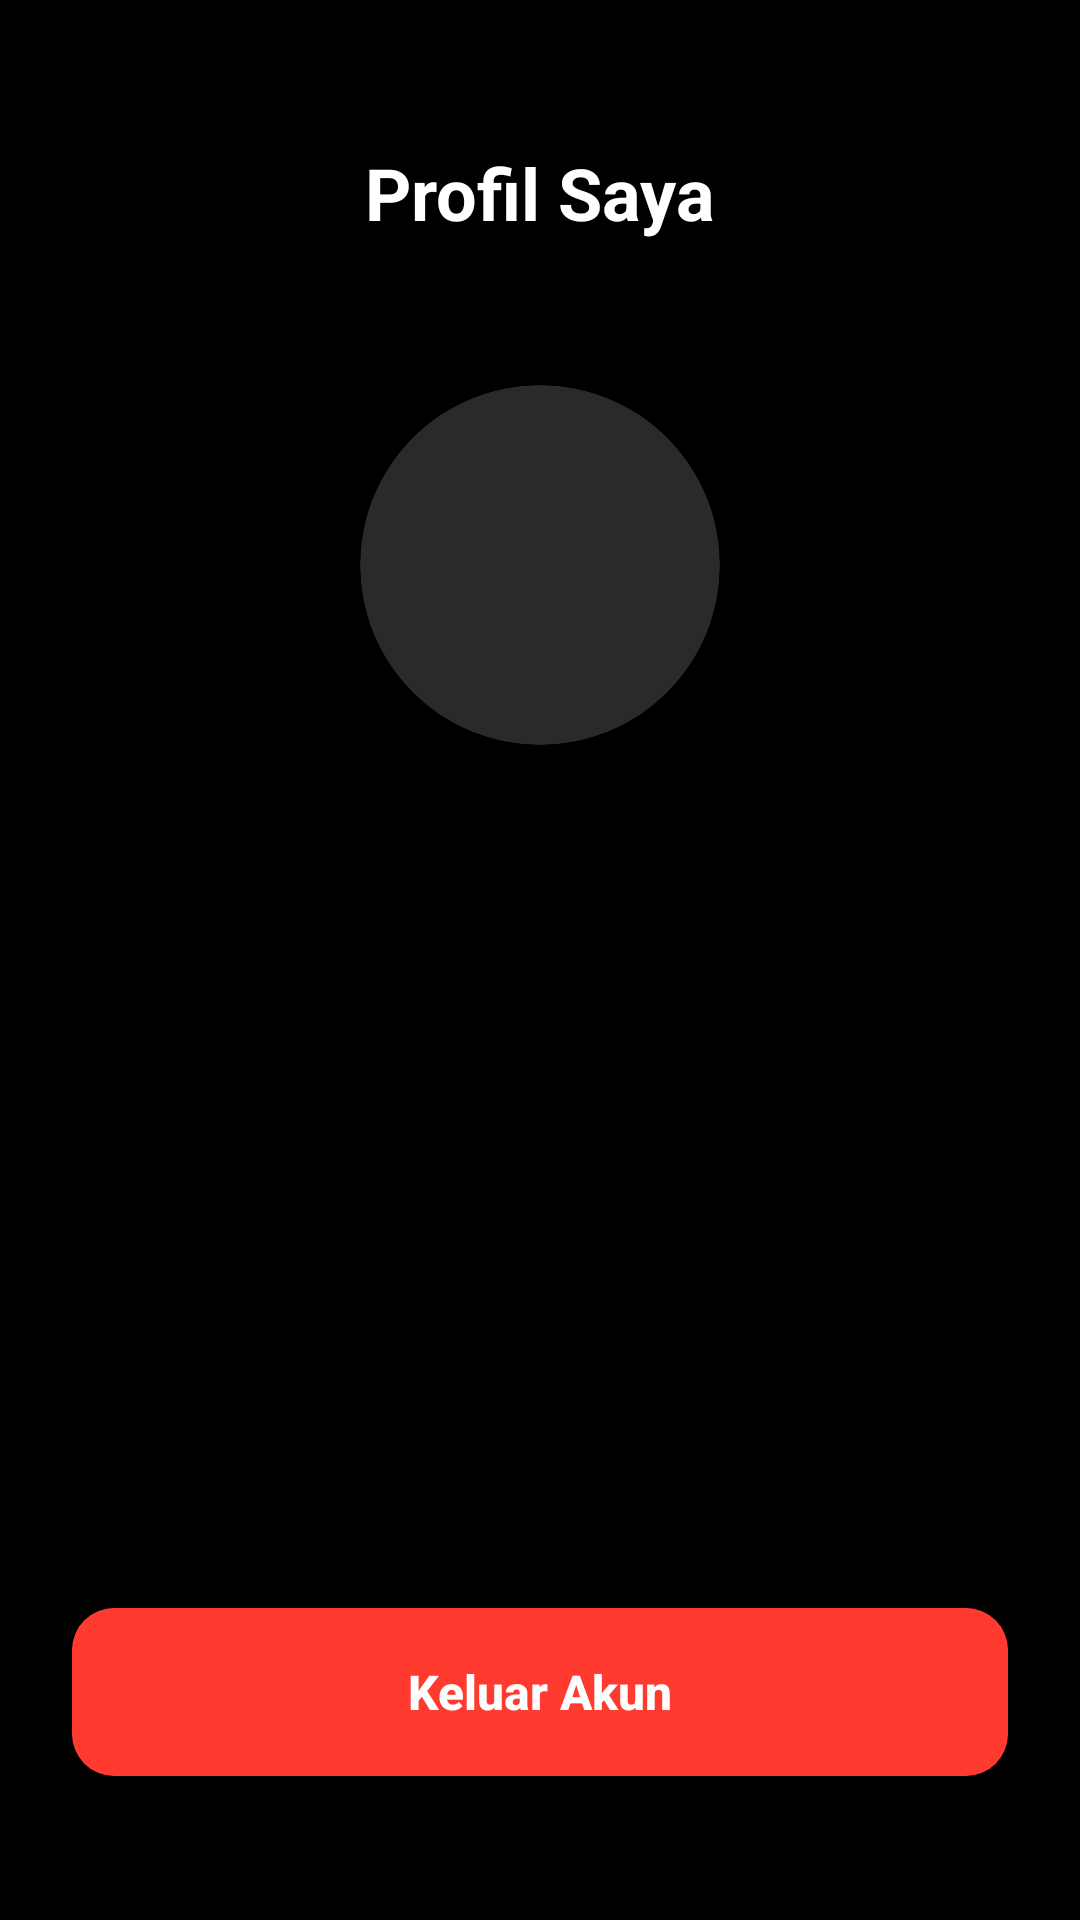

Produce the Android XML layout that renders to this screen, including the resource entries it uses.
<!-- AndroidManifest.xml: application theme Theme.Watchive -->
<!-- res/layout/fragment_profile.xml -->
<?xml version="1.0" encoding="utf-8"?>
<LinearLayout xmlns:android="http://schemas.android.com/apk/res/android"
    xmlns:app="http://schemas.android.com/apk/res-auto"
    xmlns:tools="http://schemas.android.com/tools"
    android:layout_width="match_parent"
    android:layout_height="match_parent"
    android:background="@color/black"
    android:gravity="center_horizontal"
    android:orientation="vertical"
    android:paddingStart="24dp"
    android:paddingEnd="24dp"
    android:paddingTop="48dp"
    android:paddingBottom="24dp">

    <TextView
        android:id="@+id/tv_profile_header"
        android:layout_width="wrap_content"
        android:layout_height="wrap_content"
        android:text="Profil Saya"
        android:textColor="@color/white"
        android:textSize="24sp"
        android:textStyle="bold" />

    <com.google.android.material.card.MaterialCardView
        android:id="@+id/cardProfileContainer"
        android:layout_width="120dp"
        android:layout_height="120dp"
        android:layout_marginTop="48dp"
        app:cardBackgroundColor="#2A2A2A"
        app:cardCornerRadius="60dp"
        app:cardElevation="0dp"
        app:strokeWidth="0dp">

        <ImageView
            android:id="@+id/iv_profile_icon"
            android:layout_width="match_parent"
            android:layout_height="match_parent"
            android:padding="24dp"
            android:src="@drawable/ic_profile"
            app:tint="@color/white" />
    </com.google.android.material.card.MaterialCardView>

    <TextView
        android:id="@+id/tv_profile_name"
        android:layout_width="wrap_content"
        android:layout_height="wrap_content"
        android:layout_marginTop="24dp"
        android:textColor="@color/white"
        android:textSize="22sp"
        android:textStyle="bold"
        tools:text="Nama User" />

    <TextView
        android:id="@+id/tv_profile_email"
        android:layout_width="wrap_content"
        android:layout_height="wrap_content"
        android:layout_marginTop="8dp"
        android:textColor="#8E8E93"
        android:textSize="16sp"
        tools:text="user@email.com" />

    <View
        android:layout_width="match_parent"
        android:layout_height="0dp"
        android:layout_weight="1" />

    <Button
        android:id="@+id/btn_logout"
        android:layout_width="match_parent"
        android:layout_height="56dp"
        android:layout_marginBottom="24dp"
        android:background="@drawable/rounded_button"
        android:backgroundTint="#FF3B30"
        android:text="Keluar Akun"
        android:textAllCaps="false"
        android:textColor="@color/white"
        android:textSize="16sp"
        android:textStyle="bold" />

</LinearLayout>
<!-- resources referenced by this layout -->
<resources>
  <color name="black">#000000</color>
  <color name="white">#FFFFFF</color>
  <!-- drawable rounded_button (drawable) -->
  <?xml version="1.0" encoding="utf-8"?>
  <shape xmlns:android="http://schemas.android.com/apk/res/android"
      android:shape="rectangle">
  
      <solid android:color="@color/purple_medium" />
  
      <corners android:radius="14dp" />
  
      <padding
          android:left="12dp"
          android:top="12dp"
          android:right="12dp"
          android:bottom="12dp" />
  
  </shape>
  <style name="Theme.Watchive" parent="Theme.MaterialComponents.DayNight.NoActionBar">
          
          <item name="colorPrimary">@color/purple_medium</item>
          <item name="colorPrimaryVariant">@color/purple_dark</item>
          <item name="colorOnPrimary">@color/white</item>
          
          
          <item name="android:windowBackground">@color/black</item>
          <item name="android:statusBarColor" tools:targetApi="l">@color/black</item>
          
          
          <item name="bottomNavigationStyle">@style/Widget.MaterialComponents.BottomNavigationView</item>
      </style>
  <color name="purple_medium">#894DE8</color>
  <color name="purple_dark">#320174</color>
</resources>
